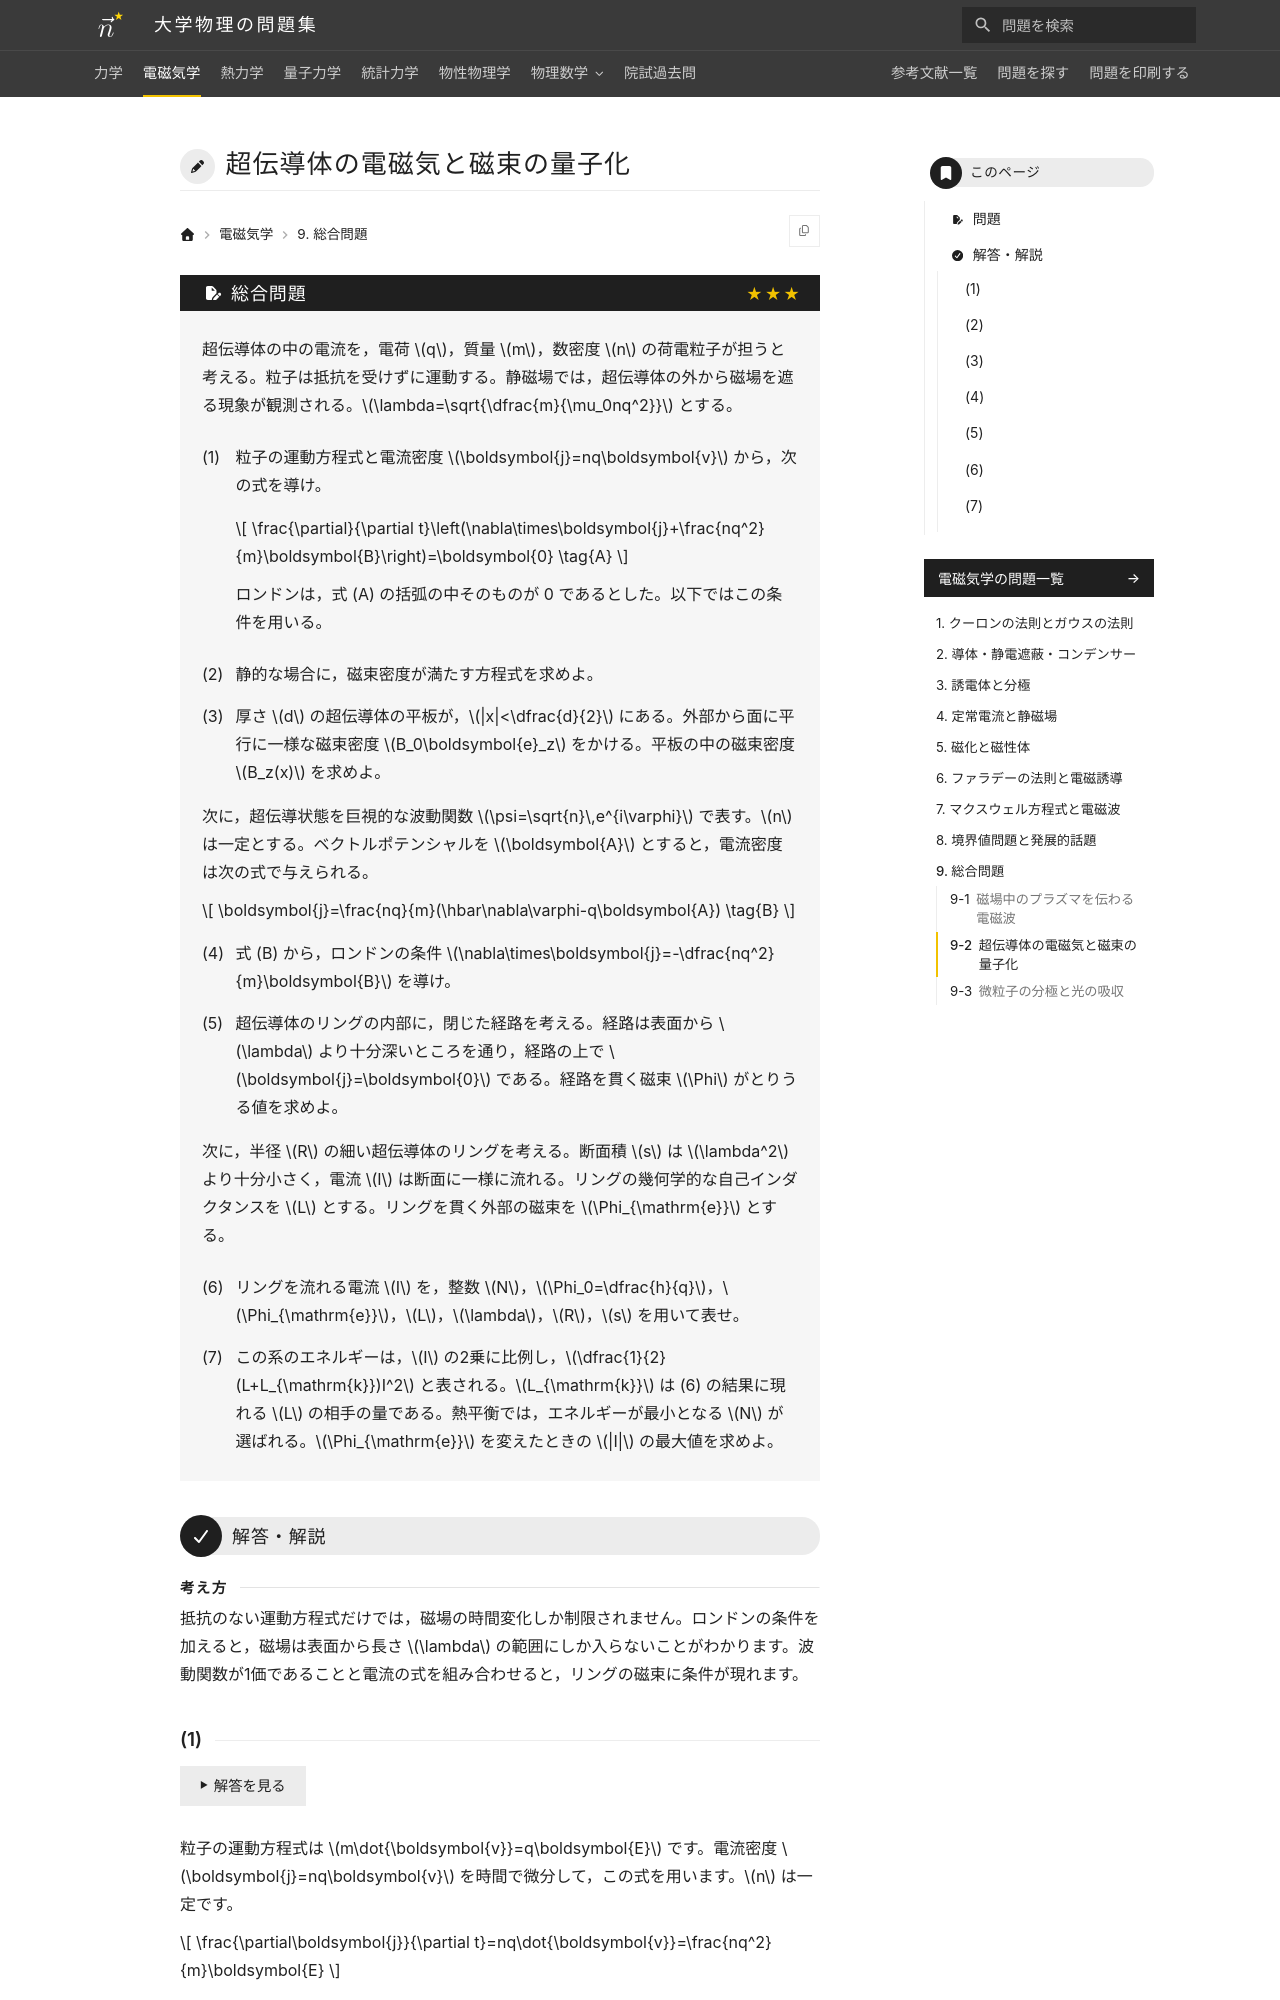

repository: Nanana-2/physics-site · page: 02electromagnetism/09/09_920/index.html · generator: mkdocs

---
tags:
  - 発展
---

# 超伝導体の電磁気と磁束の量子化

## 問題
超伝導体の中の電流を，電荷 $q$，質量 $m$，数密度 $n$ の荷電粒子が担うと考える。粒子は抵抗を受けずに運動する。静磁場では，超伝導体の外から磁場を遮る現象が観測される。$\lambda=\sqrt{\dfrac{m}{\mu_0nq^2}}$ とする。

(1) 粒子の運動方程式と電流密度 $\boldsymbol{j}=nq\boldsymbol{v}$ から，次の式を導け。

$$
\frac{\partial}{\partial t}\left(\nabla\times\boldsymbol{j}+\frac{nq^2}{m}\boldsymbol{B}\right)=\boldsymbol{0} \tag{A}
$$

ロンドンは，式 (A) の括弧の中そのものが 0 であるとした。以下ではこの条件を用いる。

(2) 静的な場合に，磁束密度が満たす方程式を求めよ。

(3) 厚さ $d$ の超伝導体の平板が，$|x|<\dfrac{d}{2}$ にある。外部から面に平行に一様な磁束密度 $B_0\boldsymbol{e}_z$ をかける。平板の中の磁束密度 $B_z(x)$ を求めよ。

次に，超伝導状態を巨視的な波動関数 $\psi=\sqrt{n}\,e^{i\varphi}$ で表す。$n$ は一定とする。ベクトルポテンシャルを $\boldsymbol{A}$ とすると，電流密度は次の式で与えられる。

$$
\boldsymbol{j}=\frac{nq}{m}(\hbar\nabla\varphi-q\boldsymbol{A}) \tag{B}
$$

(4) 式 (B) から，ロンドンの条件 $\nabla\times\boldsymbol{j}=-\dfrac{nq^2}{m}\boldsymbol{B}$ を導け。

(5) 超伝導体のリングの内部に，閉じた経路を考える。経路は表面から $\lambda$ より十分深いところを通り，経路の上で $\boldsymbol{j}=\boldsymbol{0}$ である。経路を貫く磁束 $\Phi$ がとりうる値を求めよ。

次に，半径 $R$ の細い超伝導体のリングを考える。断面積 $s$ は $\lambda^2$ より十分小さく，電流 $I$ は断面に一様に流れる。リングの幾何学的な自己インダクタンスを $L$ とする。リングを貫く外部の磁束を $\Phi_{\mathrm{e}}$ とする。

(6) リングを流れる電流 $I$ を，整数 $N$，$\Phi_0=\dfrac{h}{q}$，$\Phi_{\mathrm{e}}$，$L$，$\lambda$，$R$，$s$ を用いて表せ。

(7) この系のエネルギーは，$I$ の2乗に比例し，$\dfrac{1}{2}(L+L_{\mathrm{k}})I^2$ と表される。$L_{\mathrm{k}}$ は (6) の結果に現れる $L$ の相手の量である。熱平衡では，エネルギーが最小となる $N$ が選ばれる。$\Phi_{\mathrm{e}}$ を変えたときの $|I|$ の最大値を求めよ。

---

## 解答・解説

<div class="approach" markdown>
抵抗のない運動方程式だけでは，磁場の時間変化しか制限されません。ロンドンの条件を加えると，磁場は表面から長さ $\lambda$ の範囲にしか入らないことがわかります。波動関数が1価であることと電流の式を組み合わせると，リングの磁束に条件が現れます。
</div>
